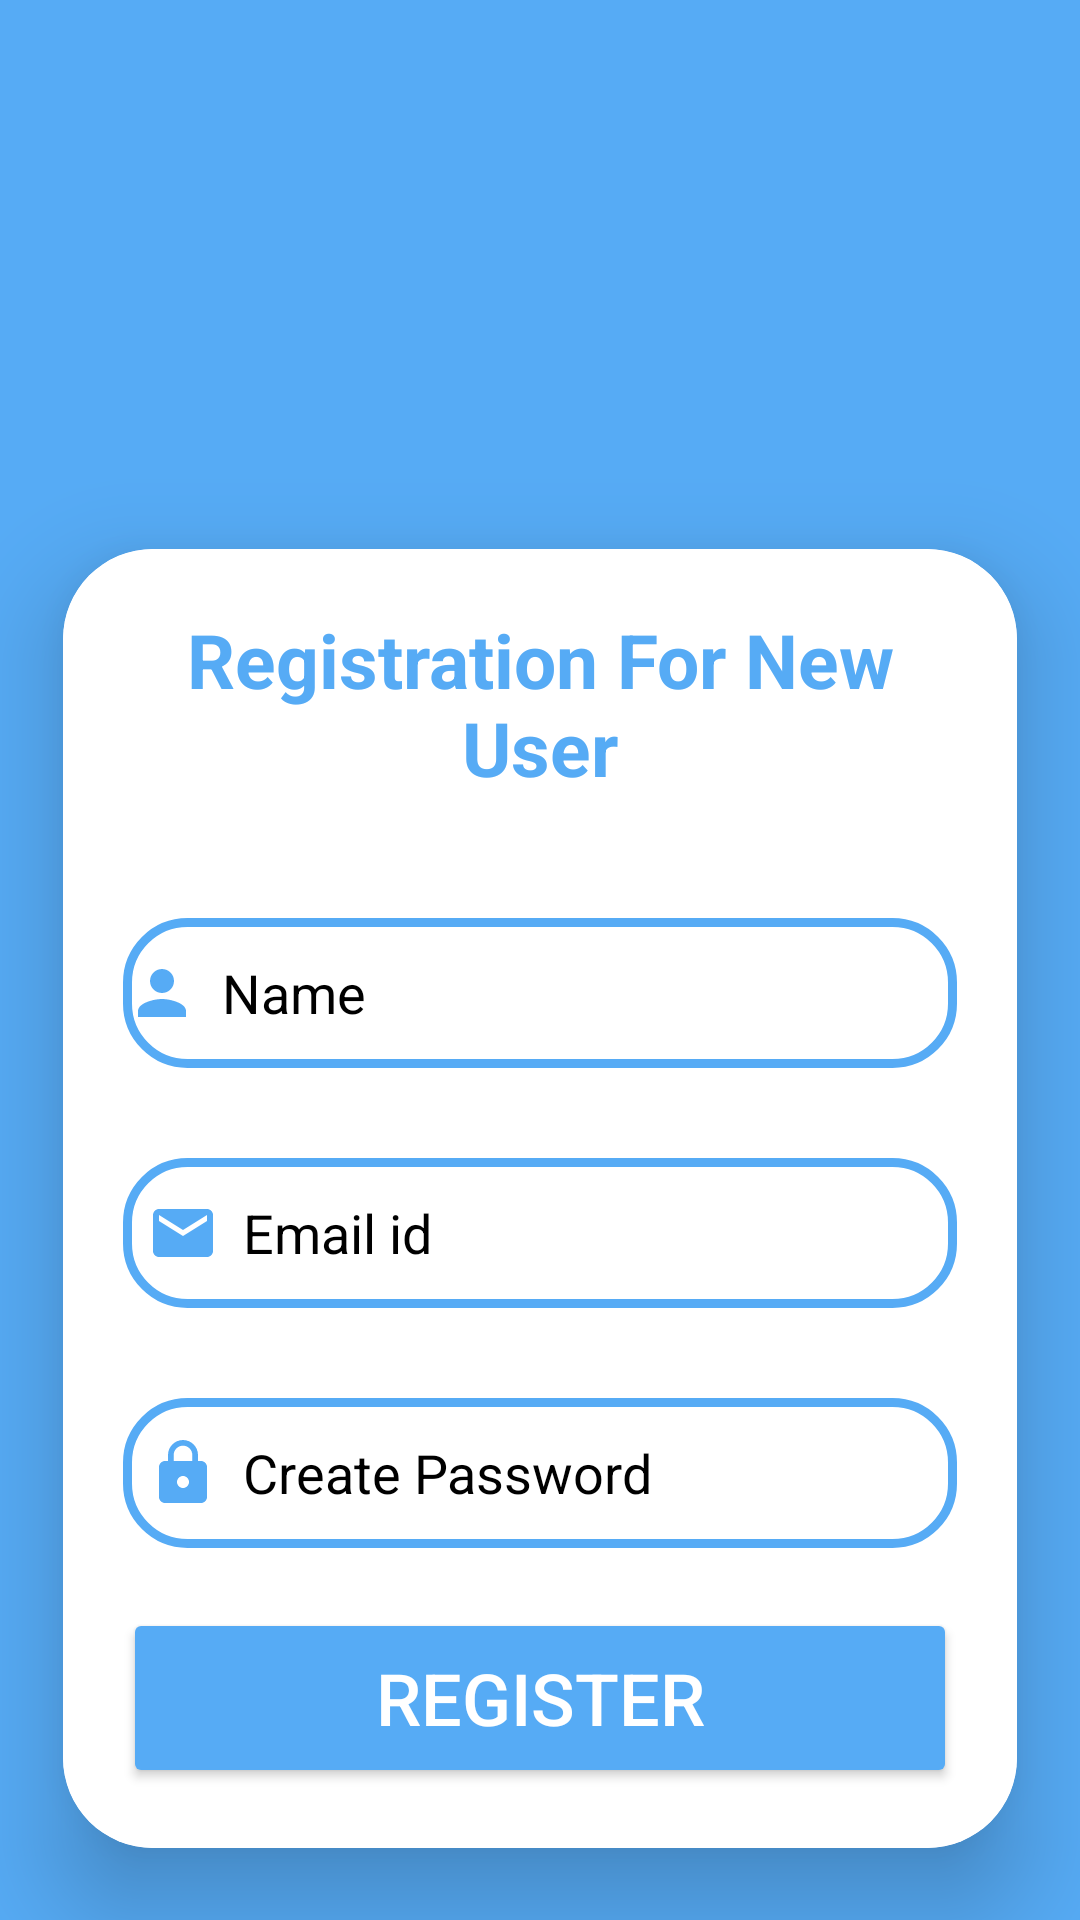

Reconstruct the res/layout file that produces this screen, plus the resources it refers to.
<!-- AndroidManifest.xml: application theme Theme.AndroidMinorProject -->
<!-- res/layout/activity_registration.xml -->
<?xml version="1.0" encoding="utf-8"?>
<RelativeLayout xmlns:android="http://schemas.android.com/apk/res/android"
    xmlns:app="http://schemas.android.com/apk/res-auto"
    xmlns:tools="http://schemas.android.com/tools"
    android:layout_width="match_parent"
    android:layout_height="match_parent"
    tools:context=".Registration">

    <LinearLayout
        android:layout_width="match_parent"
        android:layout_height="match_parent"
        android:background="@color/lb"
        android:orientation="vertical">

        <Space
            android:layout_width="match_parent"
            android:layout_height="162dp" />

        <androidx.cardview.widget.CardView
            android:layout_width="match_parent"
            android:layout_height="wrap_content"
            android:layout_margin="21dp"
            android:background="@color/white"
            app:cardCornerRadius="30dp"
            app:cardElevation="20dp">

            <LinearLayout
                android:layout_width="match_parent"
                android:layout_height="match_parent"
                android:layout_gravity="center_horizontal"
                android:background="@color/white"
                android:orientation="vertical"
                android:padding="20dp">

                <TextView
                    android:layout_width="match_parent"
                    android:layout_height="wrap_content"
                    android:text="Registration For New User"
                    android:textAlignment="center"
                    android:textColor="@color/lb"
                    android:textSize="25dp"
                    android:textStyle="bold" />

                <EditText
                    android:id="@+id/name_r"
                    android:layout_width="match_parent"
                    android:layout_height="50dp"
                    android:layout_marginTop="40dp"
                    android:background="@drawable/custom_edittext"
                    android:drawableLeft="@drawable/baseline_person_24"
                    android:drawablePadding="8dp"
                    android:hint="Name"
                    android:inputType="textPersonName"
                    android:padding="1dp"
                    android:textColor="@color/black"
                    android:textColorHint="@color/black" />

                <EditText
                    android:id="@+id/email_r"
                    android:layout_width="match_parent"
                    android:layout_height="50dp"
                    android:layout_marginTop="30dp"
                    android:background="@drawable/custom_edittext"
                    android:drawableLeft="@drawable/baseline_email_24"
                    android:drawablePadding="8dp"
                    android:hint="Email id"
                    android:inputType="textEmailAddress"
                    android:padding="8dp"
                    android:textColor="@color/black"
                    android:textColorHint="@color/black" />

                <EditText
                    android:id="@+id/password_r"
                    android:layout_width="match_parent"
                    android:layout_height="50dp"
                    android:layout_marginTop="30dp"
                    android:background="@drawable/custom_edittext"
                    android:drawableLeft="@drawable/baseline_lock_24"
                    android:drawablePadding="8dp"
                    android:hint="Create Password"
                    android:inputType="textPassword"
                    android:padding="8dp"
                    android:textColor="@color/black"
                    android:textColorHint="@color/black" />

                <Button
                    android:id="@+id/register_u"
                    android:layout_width="match_parent"
                    android:layout_height="60dp"
                    android:layout_marginTop="20dp"
                    android:backgroundTint="@color/lb"
                    android:text="Register"
                    android:textColor="@color/white"
                    android:textSize="24sp"
                    app:cornerRadius="20dp" />

            </LinearLayout>

        </androidx.cardview.widget.CardView>

        <TextView
            android:layout_width="match_parent"
            android:layout_height="wrap_content"
            android:padding="8dp"
            android:text="For existing user Login"
            android:textColor="@color/white"
            android:textSize="23dp"
            android:textAlignment="center"
            android:cursorVisible="true"
            android:textStyle="bold"
            android:id="@+id/logintext"
            android:layout_marginBottom="0dp"/>
    </LinearLayout>

</RelativeLayout>
<!-- resources referenced by this layout -->
<resources>
  <color name="black">#000000</color>
  <color name="lb">#56abf5</color>
  <color name="white">#FFFFFFFF</color>
  <!-- drawable baseline_email_24 (drawable) -->
  <vector android:height="24dp" android:tint="@color/lb"
      android:viewportHeight="24" android:viewportWidth="24"
      android:width="24dp" xmlns:android="http://schemas.android.com/apk/res/android">
      <path android:fillColor="@android:color/white" android:pathData="M20,4L4,4c-1.1,0 -1.99,0.9 -1.99,2L2,18c0,1.1 0.9,2 2,2h16c1.1,0 2,-0.9 2,-2L22,6c0,-1.1 -0.9,-2 -2,-2zM20,8l-8,5 -8,-5L4,6l8,5 8,-5v2z"/>
  </vector>
  <!-- drawable baseline_lock_24 (drawable) -->
  <vector android:height="24dp" android:tint="@color/lb"
      android:viewportHeight="24" android:viewportWidth="24"
      android:width="24dp" xmlns:android="http://schemas.android.com/apk/res/android">
      <path android:fillColor="@android:color/white" android:pathData="M18,8h-1L17,6c0,-2.76 -2.24,-5 -5,-5S7,3.24 7,6v2L6,8c-1.1,0 -2,0.9 -2,2v10c0,1.1 0.9,2 2,2h12c1.1,0 2,-0.9 2,-2L20,10c0,-1.1 -0.9,-2 -2,-2zM12,17c-1.1,0 -2,-0.9 -2,-2s0.9,-2 2,-2 2,0.9 2,2 -0.9,2 -2,2zM15.1,8L8.9,8L8.9,6c0,-1.71 1.39,-3.1 3.1,-3.1 1.71,0 3.1,1.39 3.1,3.1v2z"/>
  </vector>
  <!-- drawable baseline_person_24 (drawable) -->
  <vector android:height="24dp" android:tint="@color/lb"
      android:viewportHeight="24" android:viewportWidth="24"
      android:width="24dp" xmlns:android="http://schemas.android.com/apk/res/android">
      <path android:fillColor="@android:color/white" android:pathData="M12,12c2.21,0 4,-1.79 4,-4s-1.79,-4 -4,-4 -4,1.79 -4,4 1.79,4 4,4zM12,14c-2.67,0 -8,1.34 -8,4v2h16v-2c0,-2.66 -5.33,-4 -8,-4z"/>
  </vector>
  <!-- drawable custom_edittext (drawable) -->
  <?xml version="1.0" encoding="utf-8"?>
  <shape xmlns:android="http://schemas.android.com/apk/res/android"
          android:shape="rectangle">
  
      <stroke
          android:width="3dp"
          android:color="@color/lb"/>
      <corners
          android:radius="20dp"/>
  </shape>
  <style name="Theme.AndroidMinorProject" parent="Base.Theme.AndroidMinorProject">
      </style>
  <style name="Base.Theme.AndroidMinorProject" parent="Theme.Material3.DayNight.NoActionBar">
          
  
          <item name="colorPrimary">@color/lb</item>
      </style>
</resources>
